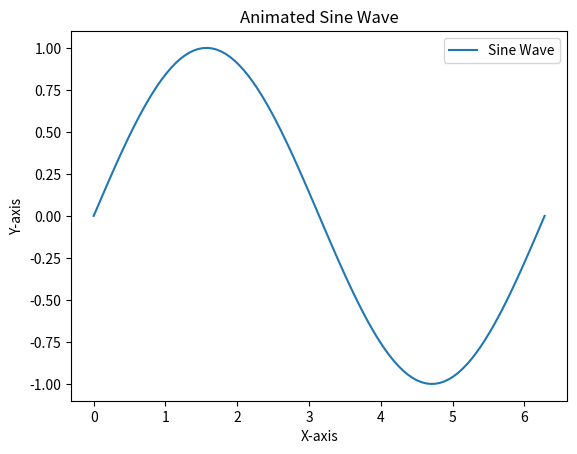

Python code for this plot:
import matplotlib.pyplot as plt
import matplotlib.animation as animation
import numpy as np

# Data
x = np.linspace(0, 2 * np.pi, 100)
y = np.sin(x)

# Creating a figure and axis
fig, ax = plt.subplots()
line, = ax.plot(x, y, label='Sine Wave')

# Adding labels and title
ax.set_xlabel('X-axis')
ax.set_ylabel('Y-axis')
ax.set_title('Animated Sine Wave')
ax.legend()

# Function to update the plot
def update(frame):
    line.set_ydata(np.sin(x + frame / 10.0))  # Update the y-data
    return line,

# Creating the animation
ani = animation.FuncAnimation(fig, update, frames=100, interval=50, blit=True)

# Displaying the plot
plt.show()